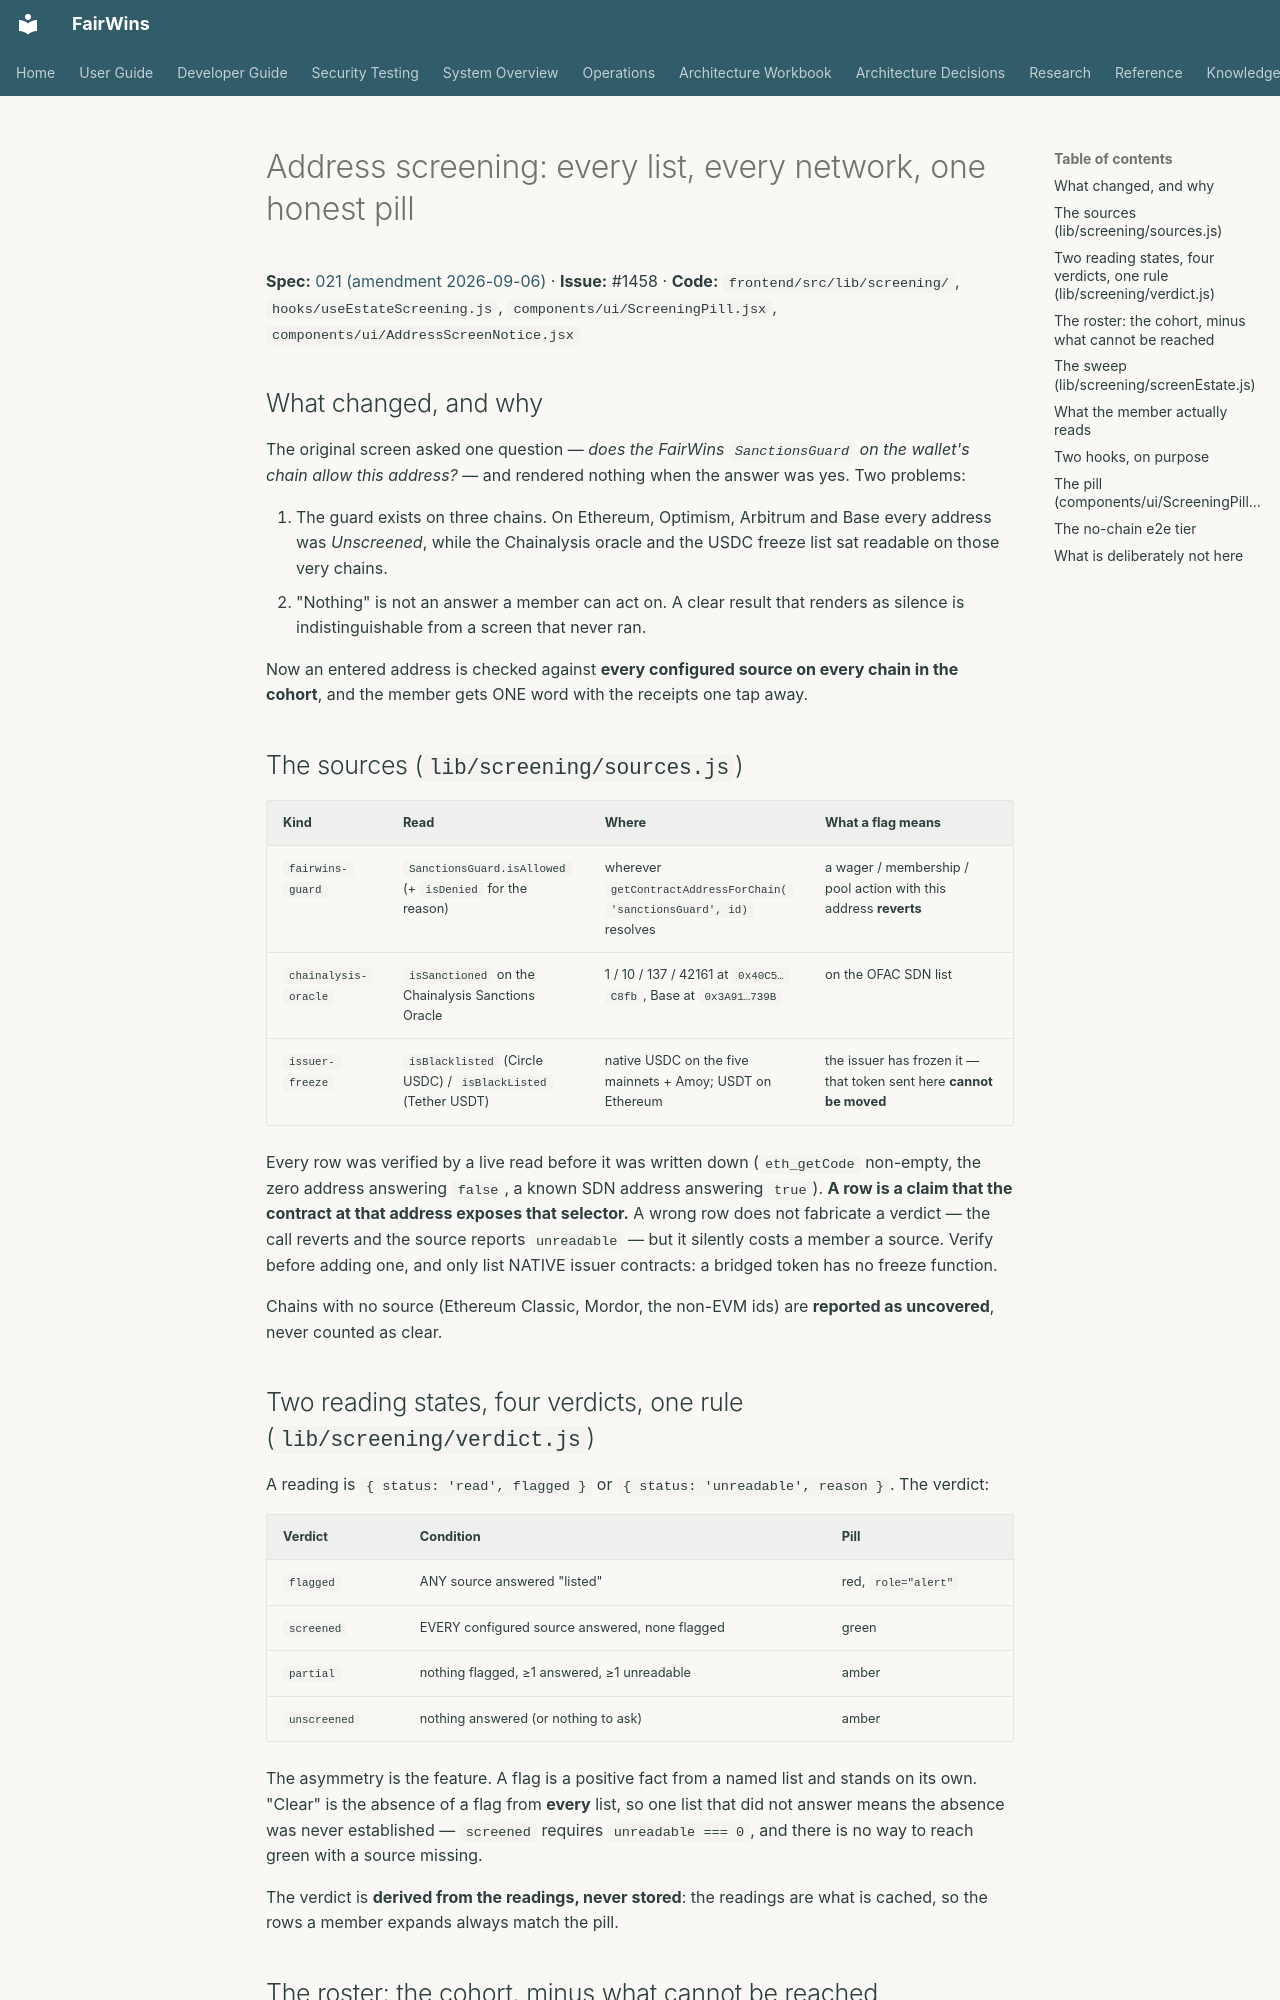

repository: chippr-robotics/prediction-dao-research · page: developer-guide/address-screening/index.html · generator: mkdocs

# Address screening: every list, every network, one honest pill

**Spec:** [021 (amendment 2026-09-06)](../../specs/021-address-book/spec.md) · **Issue:** #1458 ·
**Code:** `frontend/src/lib/screening/`, `hooks/useEstateScreening.js`,
`components/ui/ScreeningPill.jsx`, `components/ui/AddressScreenNotice.jsx`

## What changed, and why

The original screen asked one question — *does the FairWins `SanctionsGuard` on the wallet's
chain allow this address?* — and rendered nothing when the answer was yes. Two problems:

1. The guard exists on three chains. On Ethereum, Optimism, Arbitrum and Base every address was
   *Unscreened*, while the Chainalysis oracle and the USDC freeze list sat readable on those
   very chains.
2. "Nothing" is not an answer a member can act on. A clear result that renders as silence is
   indistinguishable from a screen that never ran.

Now an entered address is checked against **every configured source on every chain in the
cohort**, and the member gets ONE word with the receipts one tap away.

## The sources (`lib/screening/sources.js`)

| Kind | Read | Where | What a flag means |
|---|---|---|---|
| `fairwins-guard` | `SanctionsGuard.isAllowed` (+ `isDenied` for the reason) | wherever `getContractAddressForChain('sanctionsGuard', id)` resolves | a wager / membership / pool action with this address **reverts** |
| `chainalysis-oracle` | `isSanctioned` on the Chainalysis Sanctions Oracle | 1 / 10 / 137 / 42161 at `0x40C5…C8fb`, Base at `0x3A91…739B` | on the OFAC SDN list |
| `issuer-freeze` | `isBlacklisted` (Circle USDC) / `isBlackListed` (Tether USDT) | native USDC on the five mainnets + Amoy; USDT on Ethereum | the issuer has frozen it — that token sent here **cannot be moved** |

Every row was verified by a live read before it was written down (`eth_getCode` non-empty, the
zero address answering `false`, a known SDN address answering `true`). **A row is a claim that
the contract at that address exposes that selector.** A wrong row does not fabricate a verdict —
the call reverts and the source reports `unreadable` — but it silently costs a member a source.
Verify before adding one, and only list NATIVE issuer contracts: a bridged token has no freeze
function.

Chains with no source (Ethereum Classic, Mordor, the non-EVM ids) are **reported as uncovered**,
never counted as clear.

## Two reading states, four verdicts, one rule (`lib/screening/verdict.js`)

A reading is `{ status: 'read', flagged }` or `{ status: 'unreadable', reason }`. The verdict:

| Verdict | Condition | Pill |
|---|---|---|
| `flagged` | ANY source answered "listed" | red, `role="alert"` |
| `screened` | EVERY configured source answered, none flagged | green |
| `partial` | nothing flagged, ≥1 answered, ≥1 unreadable | amber |
| `unscreened` | nothing answered (or nothing to ask) | amber |

The asymmetry is the feature. A flag is a positive fact from a named list and stands on its own.
"Clear" is the absence of a flag from **every** list, so one list that did not answer means the
absence was never established — `screened` requires `unreadable === 0`, and there is no way to
reach green with a source missing.

The verdict is **derived from the readings, never stored**: the readings are what is cached, so
the rows a member expands always match the pill.
